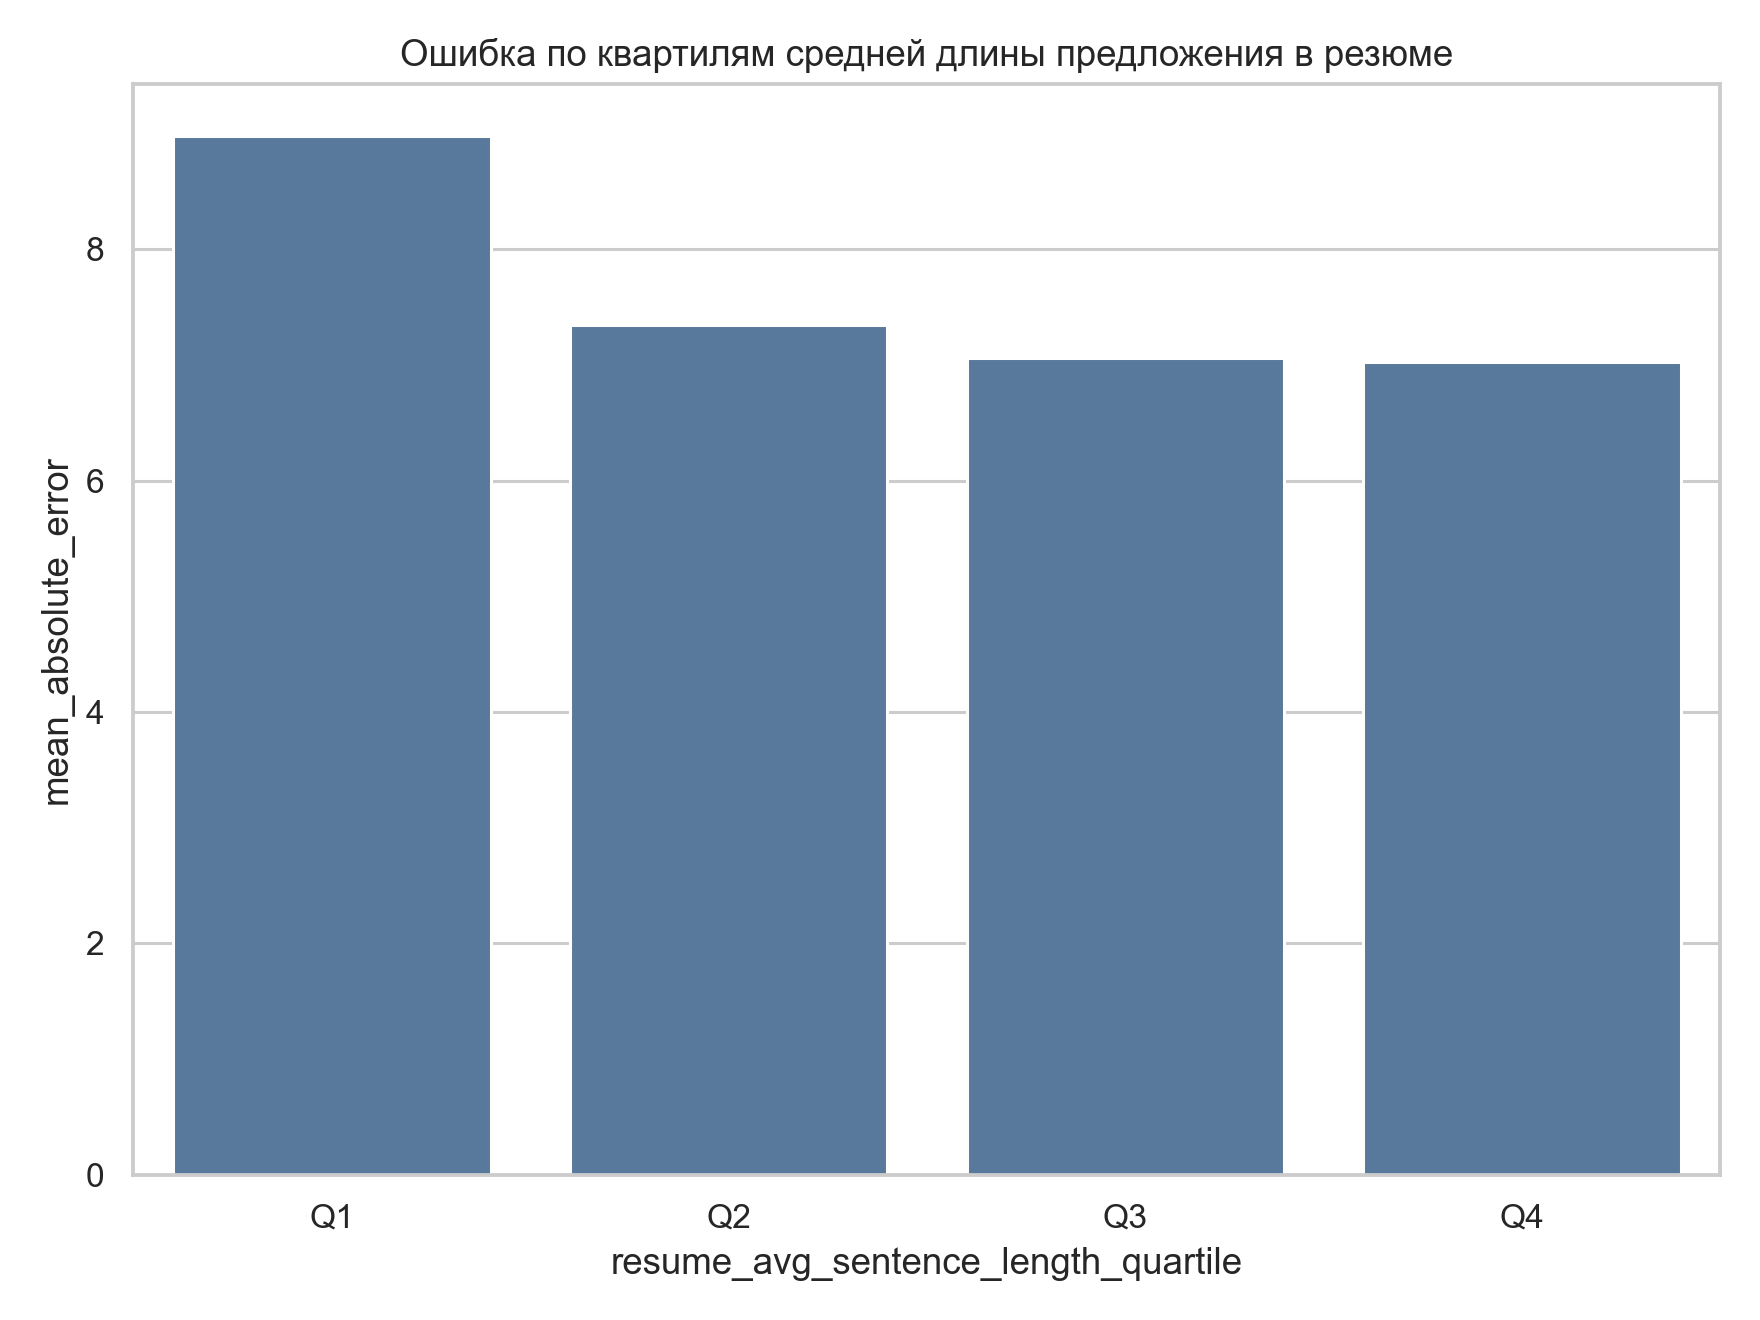

Source data for this figure (header and first rows):
resume_avg_sentence_length_quartile, count, mean_absolute_error, rmse, mean_actual_score
Q1, 6163, 8.977, 10.45, 52.64
Q2, 5977, 7.347, 9.067, 41.15
Q3, 6039, 7.057, 8.753, 33.38
Q4, 6037, 7.029, 8.735, 34.26
